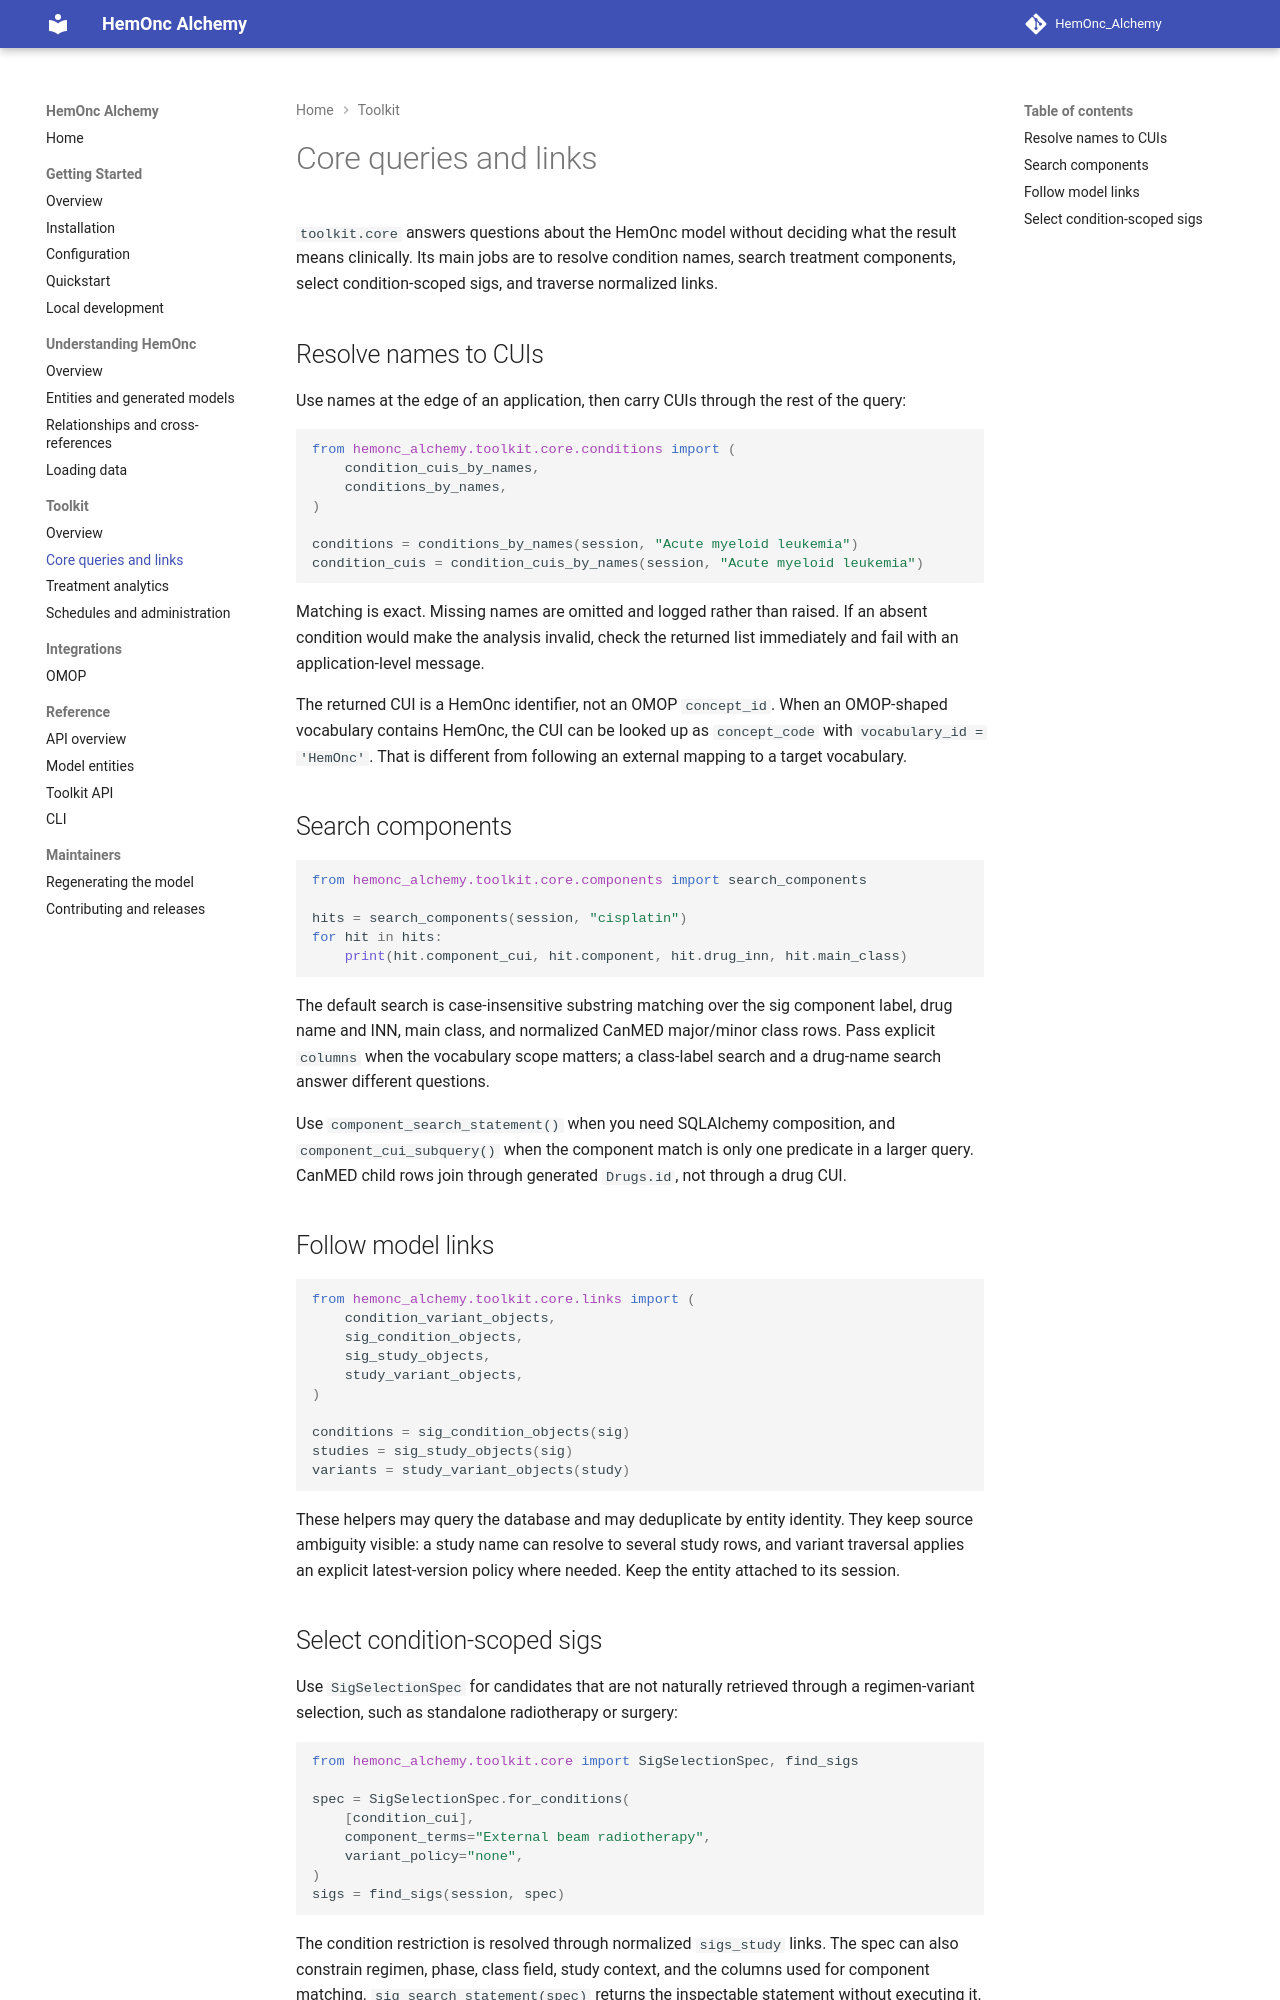

repository: AustralianCancerDataNetwork/HemOnc_Alchemy · page: toolkit/core/index.html · generator: mkdocs

# Core queries and links

`toolkit.core` answers questions about the HemOnc model without deciding what the result means clinically. Its main jobs are to resolve condition names, search treatment components, select condition-scoped sigs, and traverse normalized links.

## Resolve names to CUIs

Use names at the edge of an application, then carry CUIs through the rest of the query:

```python
from hemonc_alchemy.toolkit.core.conditions import (
    condition_cuis_by_names,
    conditions_by_names,
)

conditions = conditions_by_names(session, "Acute myeloid leukemia")
condition_cuis = condition_cuis_by_names(session, "Acute myeloid leukemia")
```

Matching is exact. Missing names are omitted and logged rather than raised. If an absent condition would make the analysis invalid, check the returned list immediately and fail with an application-level message.

The returned CUI is a HemOnc identifier, not an OMOP `concept_id`. When an OMOP-shaped vocabulary contains HemOnc, the CUI can be looked up as `concept_code` with `vocabulary_id = 'HemOnc'`. That is different from following an external mapping to a target vocabulary.

## Search components

```python
from hemonc_alchemy.toolkit.core.components import search_components

hits = search_components(session, "cisplatin")
for hit in hits:
    print(hit.component_cui, hit.component, hit.drug_inn, hit.main_class)
```

The default search is case-insensitive substring matching over the sig component label, drug name and INN, main class, and normalized CanMED major/minor class rows. Pass explicit `columns` when the vocabulary scope matters; a class-label search and a drug-name search answer different questions.

Use `component_search_statement()` when you need SQLAlchemy composition, and `component_cui_subquery()` when the component match is only one predicate in a larger query. CanMED child rows join through generated `Drugs.id`, not through a drug CUI.

## Follow model links

```python
from hemonc_alchemy.toolkit.core.links import (
    condition_variant_objects,
    sig_condition_objects,
    sig_study_objects,
    study_variant_objects,
)

conditions = sig_condition_objects(sig)
studies = sig_study_objects(sig)
variants = study_variant_objects(study)
```

These helpers may query the database and may deduplicate by entity identity. They keep source ambiguity visible: a study name can resolve to several study rows, and variant traversal applies an explicit latest-version policy where needed. Keep the entity attached to its session.
